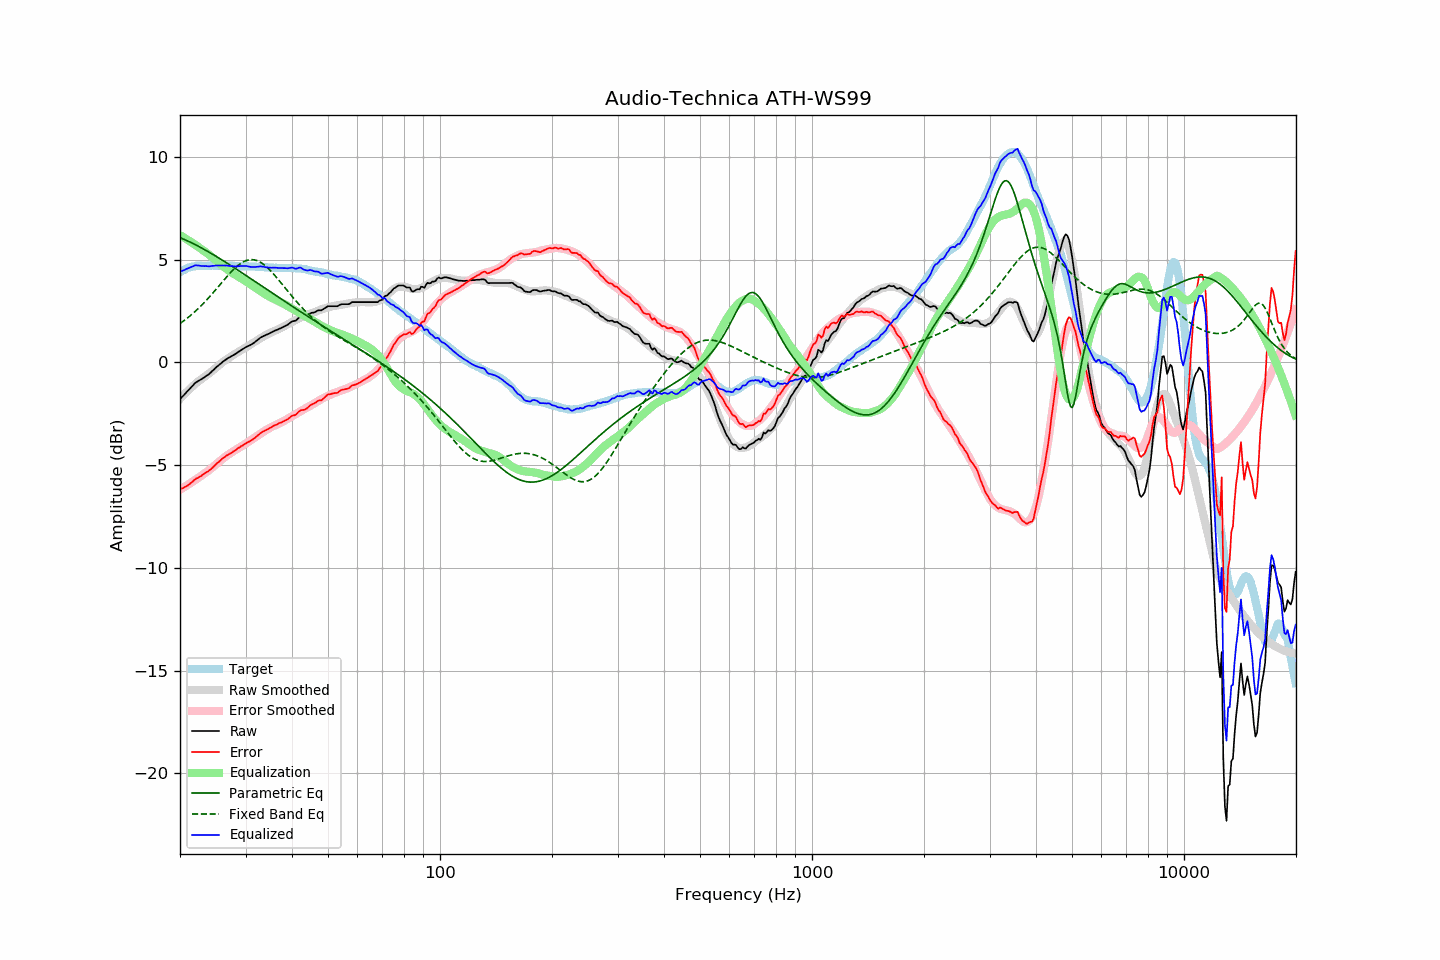

Source data for this figure (header and first rows):
frequency, raw, error, smoothed, error_smoothed, equalization, parametric_eq, fixed_band_eq, equalized_raw, equalized_smoothed, target
20.00, -1.78, -6.17, -1.78, -6.20, 6.20, 6.07, 1.89, 4.41, 4.42, 4.39
20.20, -1.70, -6.14, -1.69, -6.15, 6.15, 6.04, 1.95, 4.44, 4.46, 4.44
20.40, -1.62, -6.11, -1.61, -6.10, 6.10, 6.01, 2.00, 4.48, 4.49, 4.49
20.61, -1.55, -6.06, -1.53, -6.05, 6.05, 5.97, 2.06, 4.51, 4.52, 4.52
20.81, -1.45, -6.02, -1.45, -6.00, 6.00, 5.94, 2.12, 4.55, 4.55, 4.57
21.02, -1.37, -5.98, -1.37, -5.95, 5.95, 5.90, 2.18, 4.58, 4.58, 4.61
21.23, -1.29, -5.92, -1.30, -5.90, 5.90, 5.87, 2.25, 4.61, 4.61, 4.63
21.44, -1.20, -5.85, -1.22, -5.85, 5.85, 5.83, 2.31, 4.65, 4.63, 4.65
21.66, -1.13, -5.79, -1.15, -5.80, 5.80, 5.79, 2.38, 4.67, 4.65, 4.67
21.87, -1.03, -5.71, -1.08, -5.75, 5.75, 5.75, 2.45, 4.71, 4.67, 4.68
22.09, -0.96, -5.66, -1.01, -5.70, 5.70, 5.71, 2.52, 4.73, 4.68, 4.69
22.31, -0.92, -5.63, -0.95, -5.64, 5.64, 5.67, 2.60, 4.72, 4.69, 4.70
22.54, -0.88, -5.58, -0.89, -5.59, 5.59, 5.63, 2.67, 4.71, 4.70, 4.70
22.76, -0.83, -5.54, -0.83, -5.53, 5.53, 5.59, 2.75, 4.70, 4.70, 4.70
22.99, -0.78, -5.48, -0.77, -5.48, 5.48, 5.54, 2.83, 4.69, 4.71, 4.69
23.22, -0.73, -5.43, -0.72, -5.42, 5.42, 5.50, 2.91, 4.69, 4.71, 4.69
23.45, -0.67, -5.37, -0.66, -5.36, 5.36, 5.46, 2.99, 4.69, 4.71, 4.69
23.69, -0.63, -5.33, -0.60, -5.31, 5.31, 5.41, 3.08, 4.68, 4.71, 4.70
23.92, -0.57, -5.27, -0.54, -5.25, 5.25, 5.37, 3.16, 4.67, 4.71, 4.70
24.16, -0.50, -5.21, -0.48, -5.19, 5.19, 5.32, 3.25, 4.68, 4.71, 4.71
24.40, -0.42, -5.14, -0.42, -5.12, 5.12, 5.28, 3.34, 4.70, 4.71, 4.72
24.65, -0.36, -5.06, -0.35, -5.06, 5.06, 5.23, 3.43, 4.70, 4.70, 4.71
24.89, -0.27, -4.98, -0.28, -4.99, 4.99, 5.18, 3.52, 4.72, 4.71, 4.71
25.14, -0.20, -4.91, -0.22, -4.92, 4.92, 5.14, 3.61, 4.72, 4.71, 4.70
25.39, -0.14, -4.86, -0.15, -4.86, 4.86, 5.09, 3.70, 4.71, 4.71, 4.71
25.65, -0.08, -4.79, -0.08, -4.79, 4.79, 5.04, 3.80, 4.72, 4.71, 4.71
25.91, -0.01, -4.71, -0.02, -4.73, 4.73, 4.99, 3.89, 4.72, 4.71, 4.70
26.16, 0.06, -4.64, 0.04, -4.67, 4.67, 4.94, 3.98, 4.72, 4.71, 4.70
26.43, 0.10, -4.59, 0.10, -4.61, 4.61, 4.89, 4.07, 4.71, 4.70, 4.70
26.69, 0.17, -4.53, 0.15, -4.55, 4.55, 4.85, 4.16, 4.71, 4.70, 4.70
26.96, 0.21, -4.49, 0.21, -4.49, 4.49, 4.80, 4.25, 4.71, 4.70, 4.71
27.23, 0.25, -4.45, 0.26, -4.44, 4.44, 4.75, 4.34, 4.69, 4.70, 4.70
27.50, 0.30, -4.40, 0.31, -4.39, 4.39, 4.70, 4.42, 4.69, 4.69, 4.70
27.77, 0.35, -4.35, 0.36, -4.34, 4.34, 4.64, 4.50, 4.68, 4.69, 4.69
28.05, 0.39, -4.30, 0.41, -4.29, 4.29, 4.59, 4.58, 4.67, 4.69, 4.69
28.33, 0.44, -4.24, 0.45, -4.24, 4.24, 4.54, 4.65, 4.67, 4.69, 4.68
28.62, 0.49, -4.18, 0.50, -4.19, 4.19, 4.49, 4.71, 4.68, 4.69, 4.68
28.90, 0.55, -4.14, 0.54, -4.14, 4.14, 4.44, 4.77, 4.69, 4.69, 4.69
29.19, 0.60, -4.08, 0.59, -4.10, 4.10, 4.39, 4.83, 4.69, 4.68, 4.67
29.48, 0.65, -4.05, 0.63, -4.05, 4.05, 4.34, 4.88, 4.69, 4.68, 4.69
29.78, 0.69, -3.98, 0.68, -4.00, 4.00, 4.29, 4.92, 4.69, 4.68, 4.68
30.08, 0.74, -3.94, 0.73, -3.95, 3.95, 4.23, 4.95, 4.69, 4.68, 4.69
30.38, 0.78, -3.89, 0.78, -3.90, 3.90, 4.18, 4.98, 4.68, 4.68, 4.68
30.68, 0.82, -3.86, 0.83, -3.84, 3.84, 4.13, 4.99, 4.66, 4.67, 4.67
30.99, 0.85, -3.82, 0.88, -3.79, 3.79, 4.08, 5.00, 4.65, 4.67, 4.67
31.30, 0.90, -3.76, 0.93, -3.74, 3.74, 4.02, 5.00, 4.64, 4.67, 4.67
31.61, 0.96, -3.71, 0.98, -3.69, 3.69, 3.97, 4.99, 4.64, 4.67, 4.67
31.93, 1.01, -3.65, 1.03, -3.63, 3.63, 3.92, 4.98, 4.65, 4.66, 4.66
32.24, 1.08, -3.57, 1.08, -3.58, 3.58, 3.87, 4.95, 4.66, 4.66, 4.65
32.57, 1.13, -3.52, 1.12, -3.53, 3.53, 3.82, 4.92, 4.66, 4.65, 4.66
32.89, 1.21, -3.45, 1.17, -3.47, 3.47, 3.76, 4.88, 4.68, 4.65, 4.65
33.22, 1.25, -3.40, 1.22, -3.42, 3.42, 3.71, 4.83, 4.67, 4.64, 4.64
33.55, 1.29, -3.35, 1.27, -3.37, 3.37, 3.66, 4.77, 4.66, 4.64, 4.64
33.89, 1.32, -3.31, 1.31, -3.32, 3.32, 3.61, 4.71, 4.64, 4.63, 4.63
34.23, 1.36, -3.28, 1.35, -3.27, 3.27, 3.55, 4.64, 4.63, 4.63, 4.63
34.57, 1.39, -3.23, 1.40, -3.23, 3.23, 3.50, 4.57, 4.61, 4.62, 4.62
34.92, 1.42, -3.19, 1.43, -3.18, 3.18, 3.45, 4.49, 4.61, 4.62, 4.62
35.27, 1.46, -3.15, 1.47, -3.14, 3.14, 3.40, 4.41, 4.61, 4.61, 4.61
35.62, 1.50, -3.10, 1.50, -3.11, 3.11, 3.34, 4.32, 4.61, 4.61, 4.61
35.97, 1.55, -3.06, 1.54, -3.07, 3.07, 3.29, 4.23, 4.62, 4.61, 4.60
... 635 more rows
